pico-8 play session: hold ← + tap ❎

[t = 1 s] hold ← ~1s, tap ❎ ~2×
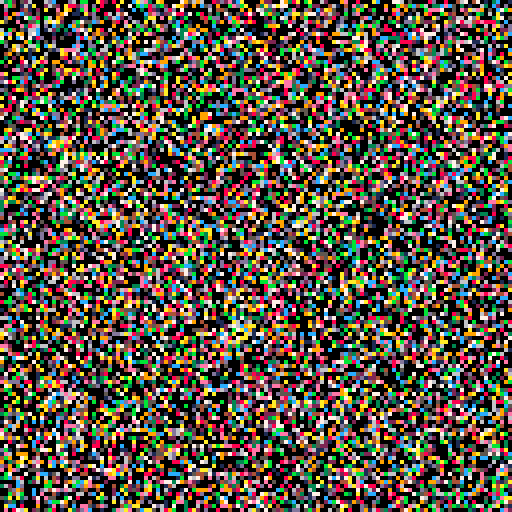
[t = 2 s] hold ← ~2s, tap ❎ ~4×
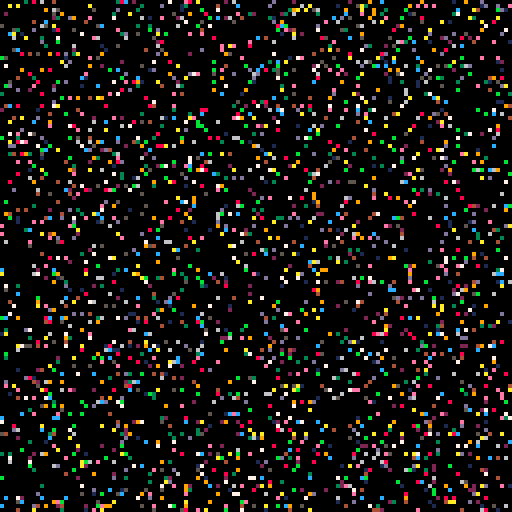
[t = 4 s] hold ← ~4s, tap ❎ ~7×
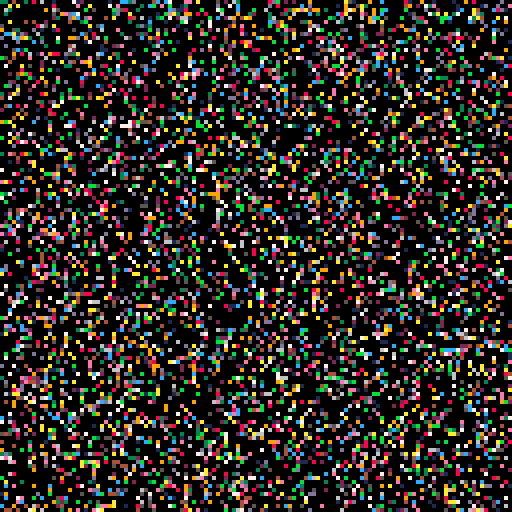
[t = 6 s] hold ← ~6s, tap ❎ ~10×
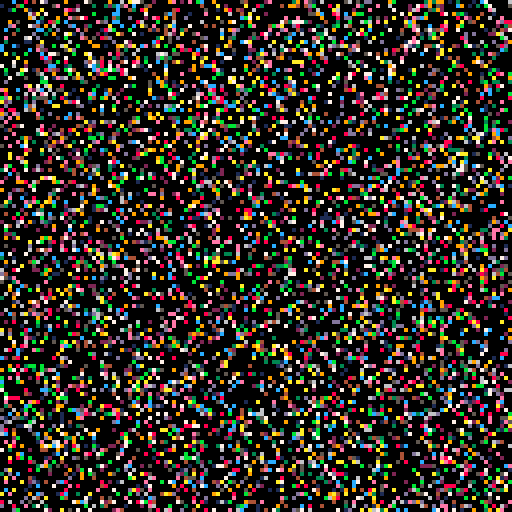

pico-8 cartridge
version 32
__lua__
function _init()
	stage=0
	tick=0
	stage_tick=0
	cls()
	music(0)
	srand(stat(85))
end
function _update()
	if(stage==0)then
		tick+=1
		for i=1,1000 do
			pset(rnd(128),rnd(128),rnd(15))
		end
		if(tick==20)then
			tick=0
			cls()
			stage_tick+=1
		end
		if(stage_tick==5)stage+=1
	elseif(stage==1) then
		if(tick==0)rectfill(rnd(128)-50,rnd(128)-50,rnd(128)+50,rnd(128)+50,rnd(15))
		tick+=1
		if(tick==2)then
			tick=0
			stage_tick+=1
		end
		if(stage_tick==50)then
			cls()
			stage+=1
		end
	elseif(stage==2) then
		tick+=1
		pset(tick,64+sin(time()/2)*25,rnd(14)+1)
		if(tick==100)then
			stage+=1
			tick=0
		end
	elseif(stage==3) then
		tick+=1
		pset(tick,64+cos(time()/2)*25,rnd(14)+1)
		if(tick==100)then
			tick=0
			stage+=1
		end
	elseif(stage==4) then
		tick+=1
		local camy=sin(time()/2)*25
		cls()
		color(7)
		print("look at him go!",-tick+1,10+camy)
		camera(-tick,camy)
		spr(1,0,64)
		if(tick==128)then
			cls()
			camera(0,0)
			tick=0
			stage_tick=0
			stage+=1
		end
	elseif(stage==5)then
		color(11)
		tick+=1
		if(tick==3)then
			local things={
				"タマカナワハ゜カサタ゛",
				"ワマハ゜ヤイヘ゛ト゛",
				"テ゛カマナイオハ゜シャハ゛",
			}
			print(things[flr(rnd(2)+1)])
			tick=0
			stage_tick+=1
		end
		if(stage_tick==20)then
			music(-1)
			for i=1,100 do
				print("\a")
			end
			cls()
			color(8)
			print("😐\nmade by chase peck")
			stop()
		end
	end
end
__gfx__
0000000000aaaa000000000000000000000000000000000000000000000000000000000000000000000000000000000000000000000000000000000000000000
000000000aaaaaa00000000000000000000000000000000000000000000000000000000000000000000000000000000000000000000000000000000000000000
00700700aa0aa0aa0000000000000000000000000000000000000000000000000000000000000000000000000000000000000000000000000000000000000000
00077000aaaaaaaa0000000000000000000000000000000000000000000000000000000000000000000000000000000000000000000000000000000000000000
00077000aa0aa0aa0000000000000000000000000000000000000000000000000000000000000000000000000000000000000000000000000000000000000000
00700700aaa00aaa0000000000000000000000000000000000000000000000000000000000000000000000000000000000000000000000000000000000000000
000000000aaaaaa00000000000000000000000000000000000000000000000000000000000000000000000000000000000000000000000000000000000000000
0000000000aaaa000000000000000000000000000000000000000000000000000000000000000000000000000000000000000000000000000000000000000000
